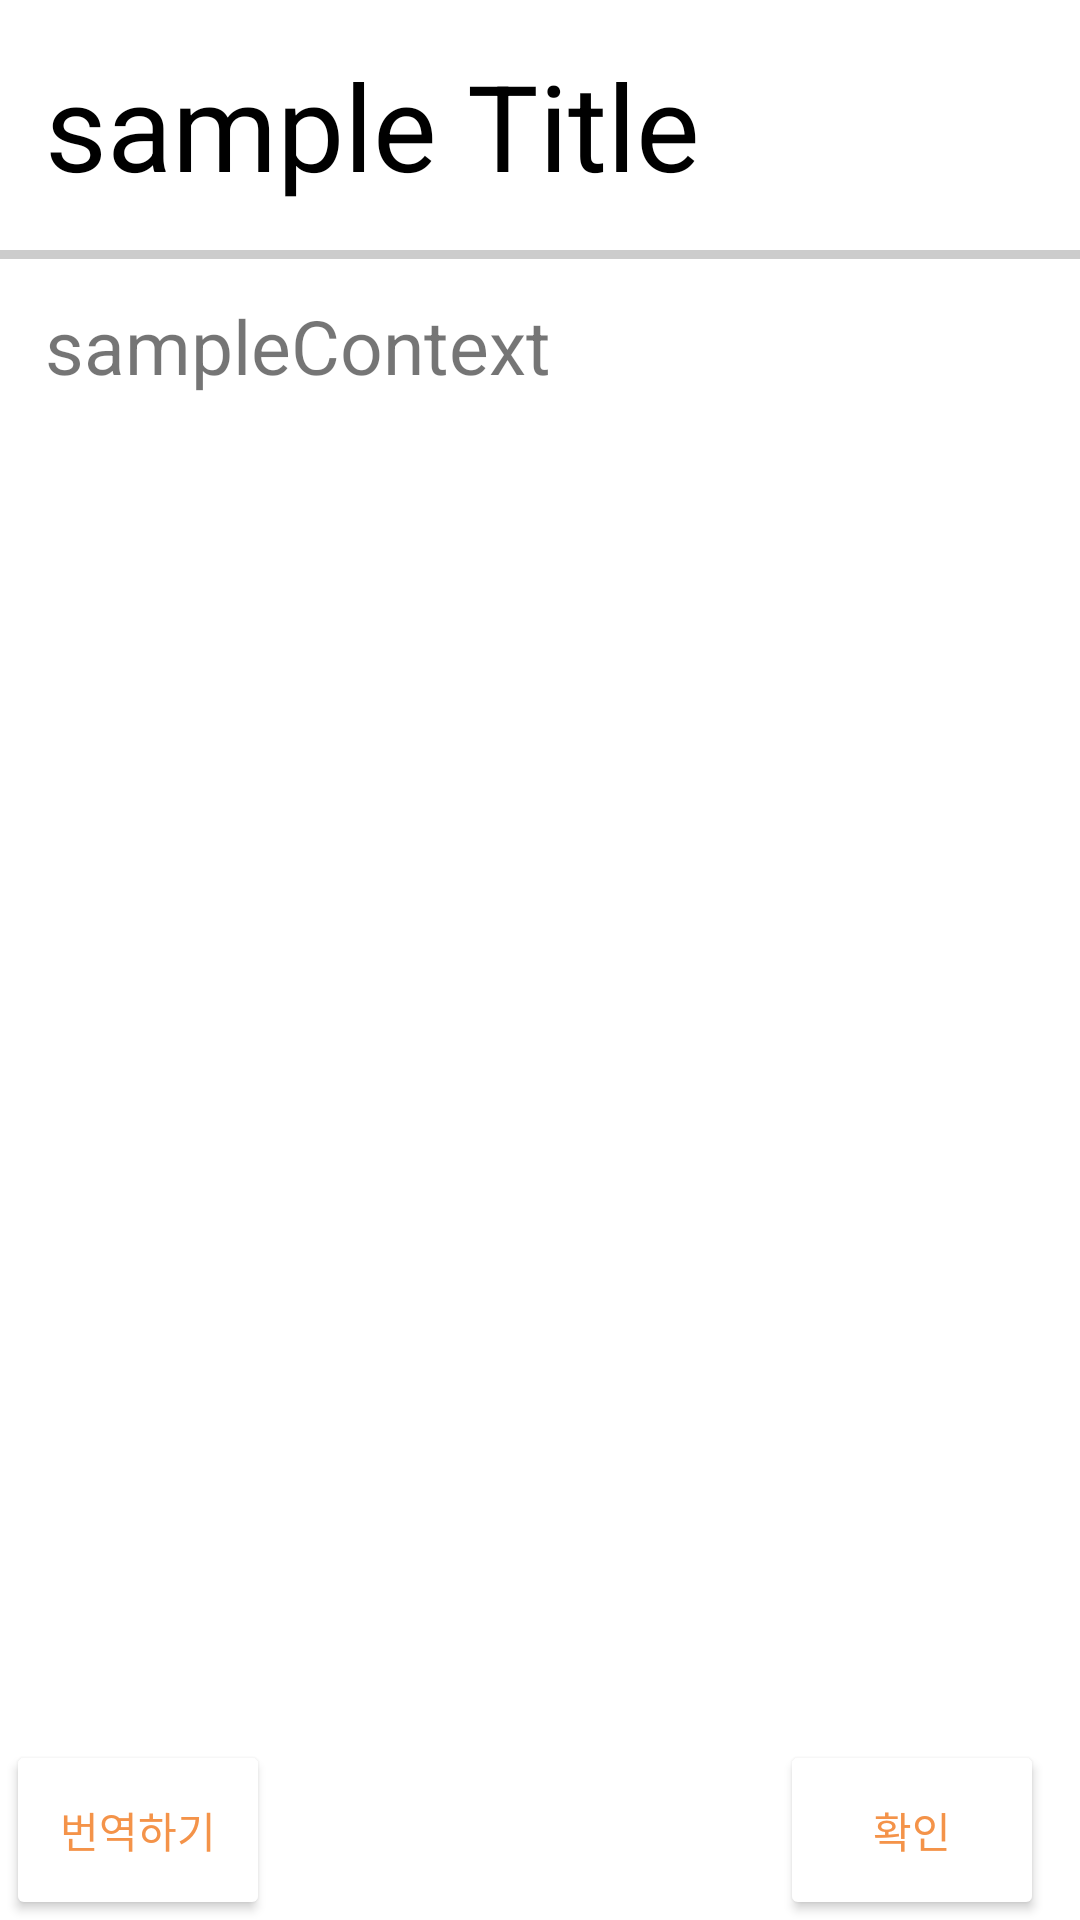

Here is an Android app screen rendered from its layout file. Give the layout XML and the strings, colors and styles it references.
<!-- AndroidManifest.xml: application theme Theme.Lingua -->
<!-- res/layout/word_dialog.xml -->
<?xml version="1.0" encoding="utf-8"?>
<RelativeLayout xmlns:android="http://schemas.android.com/apk/res/android"
    android:layout_width="match_parent"
    android:layout_height="match_parent"
    android:orientation="vertical">

    <TextView
        android:id="@+id/tvWordTitle"
        android:layout_gravity="left"
        android:layout_width="match_parent"
        android:layout_height="wrap_content"
        android:text="sample Title"
        android:textSize="40dp"
        android:textColor="@color/black"
        android:layout_margin="15dp"
        />

    <ScrollView
        android:layout_width="match_parent"
        android:layout_height="match_parent"
        android:layout_below="@id/tvWordTitle"
        android:layout_above="@id/linearWordButtonBar"
        android:background="@drawable/bottomborder">
        <TextView
            android:id="@+id/tvWordContent"
            android:layout_gravity="left"
            android:layout_width="wrap_content"
            android:layout_height="wrap_content"
            android:text="sampleContext"
            android:textSize="25dp"
            android:layout_margin="15dp"/>
    </ScrollView>

    <LinearLayout
        android:id="@+id/linearWordButtonBar"
        android:layout_width="match_parent"
        android:layout_height="60dp"
        android:layout_alignParentBottom="true"
        android:gravity="center"
        >

        <Button
            android:id="@+id/btnWordTranslate"
            android:layout_width="wrap_content"
            android:layout_height="match_parent"
            android:layout_marginRight="170dp"
            android:backgroundTint="@color/white"
            android:textColor="#F49349"
            android:text="번역하기" />

        <Button
            android:id="@+id/btnWordConfirm"
            android:layout_width="wrap_content"
            android:layout_height="match_parent"
            android:backgroundTint="@color/white"
            android:textColor="#F49349"
            android:text="확인"
            android:layout_marginRight="10dp"
            android:maxLines="1"/>

    </LinearLayout>



</RelativeLayout>
<!-- resources referenced by this layout -->
<resources>
  <!-- drawable bottomborder (drawable-v24) -->
  <?xml version="1.0" encoding="utf-8"?>
  <layer-list xmlns:android="http://schemas.android.com/apk/res/android">
      <item>
          <shape android:shape="rectangle">
              <solid android:color="#cccccc" />
          </shape>
      </item>
      <item android:top="3dp" >
          <shape android:shape="rectangle">
              <solid android:color="#ffffff" />
          </shape>
      </item>
  </layer-list>
  <style name="Theme.Lingua" parent="Theme.MaterialComponents.DayNight.DarkActionBar">
          
          <item name="colorPrimary">@color/purple_500</item>
          <item name="colorPrimaryVariant">@color/purple_700</item>
          <item name="colorOnPrimary">@color/white</item>
          
          <item name="colorSecondary">@color/teal_200</item>
          <item name="colorSecondaryVariant">@color/teal_700</item>
          <item name="colorOnSecondary">@color/black</item>
          
          <item name="android:statusBarColor" tools:targetApi="l">?attr/colorPrimaryVariant</item>
          
      </style>
  <!-- not gathered from this repository: default colours our renderer supplied (Android Studio template values) -->
  <color name="purple_500">#FF6200EE</color>
  <color name="purple_700">#FF3700B3</color>
  <color name="teal_200">#FF03DAC5</color>
  <color name="teal_700">#FF018786</color>
  <color name="black">#FF000000</color>
  <color name="white">#FFFFFFFF</color>
</resources>
